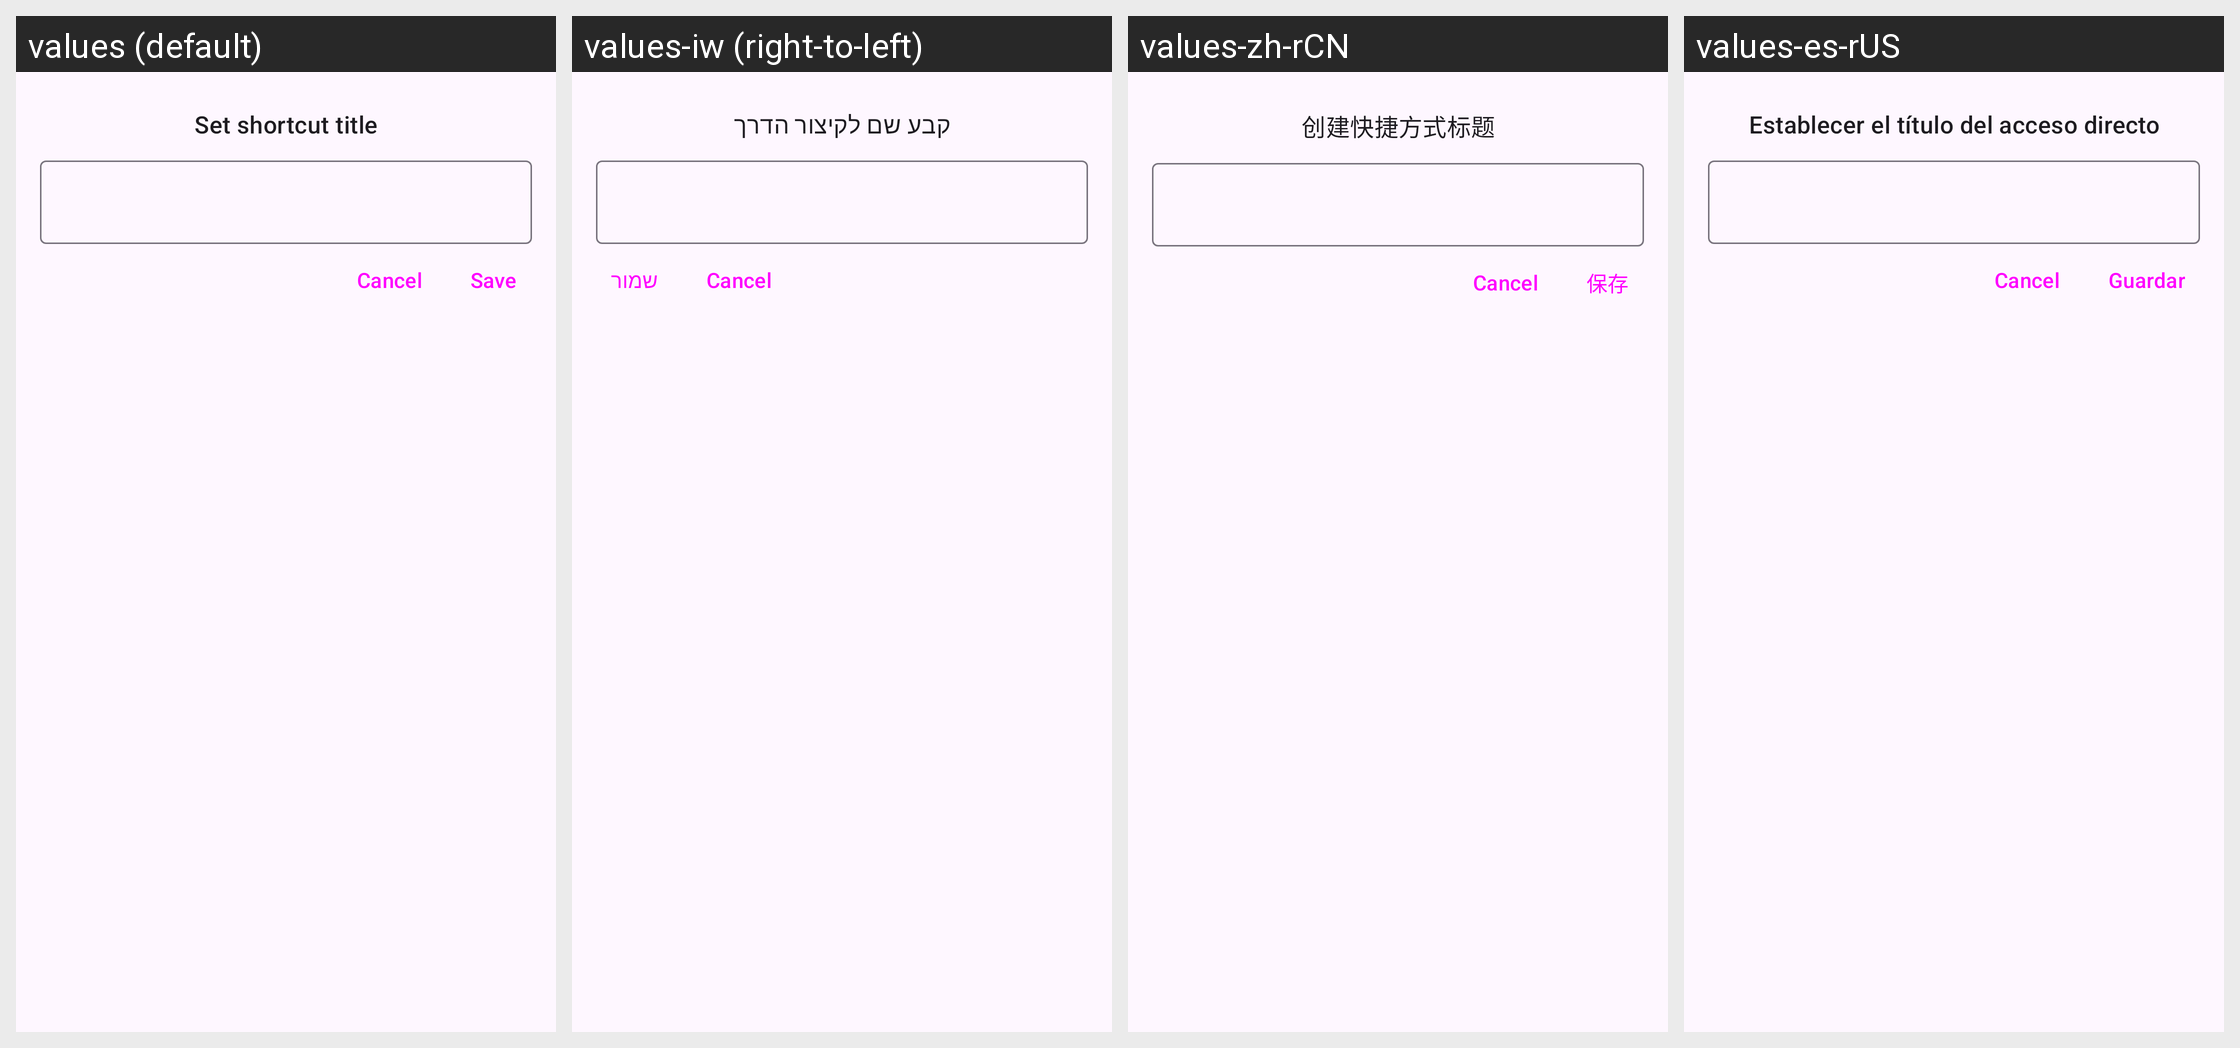

Translations of the strings shown on this Android screen, per locale in the grid:
Android screen res/layout/bottom_sheet_shortcut_label.xml rendered under 4 locales, left to right: values (default), values-iw (right-to-left), values-zh-rCN, values-es-rUS. Device: Nexus 5 (rendered at 1080×1920; each locale shown at half size, 540×960, under a caption strip naming it); theme openHAB.Launch.
Other locales in the repository, not shown: values-ar, values-bg, values-ca, values-cs, values-de, values-el, values-es, values-et, values-fi, values-fr, values-he, values-hu, values-id, values-in, values-it, values-ja, values-lb, values-lt, values-nb, values-nl, values-no, values-pl, values-pt, values-pt-rBR, values-ro, values-ru, values-sl, values-sr, values-sv, values-tl, values-tr, values-uk, values-vi.
Strings drawn on this screen, with the default value and each locale's value (text and hints the layout hard-codes, and strings that could not be matched under every locale, appear in the picture but are not listed):

home_shortcut_title
  values: Set shortcut title
  values-iw: קבע שם לקיצור הדרך
  values-zh-rCN: 创建快捷方式标题
  values-es-rUS: Establecer el título del acceso directo

save
  values: Save
  values-iw: שמור
  values-zh-rCN: 保存
  values-es-rUS: Guardar
